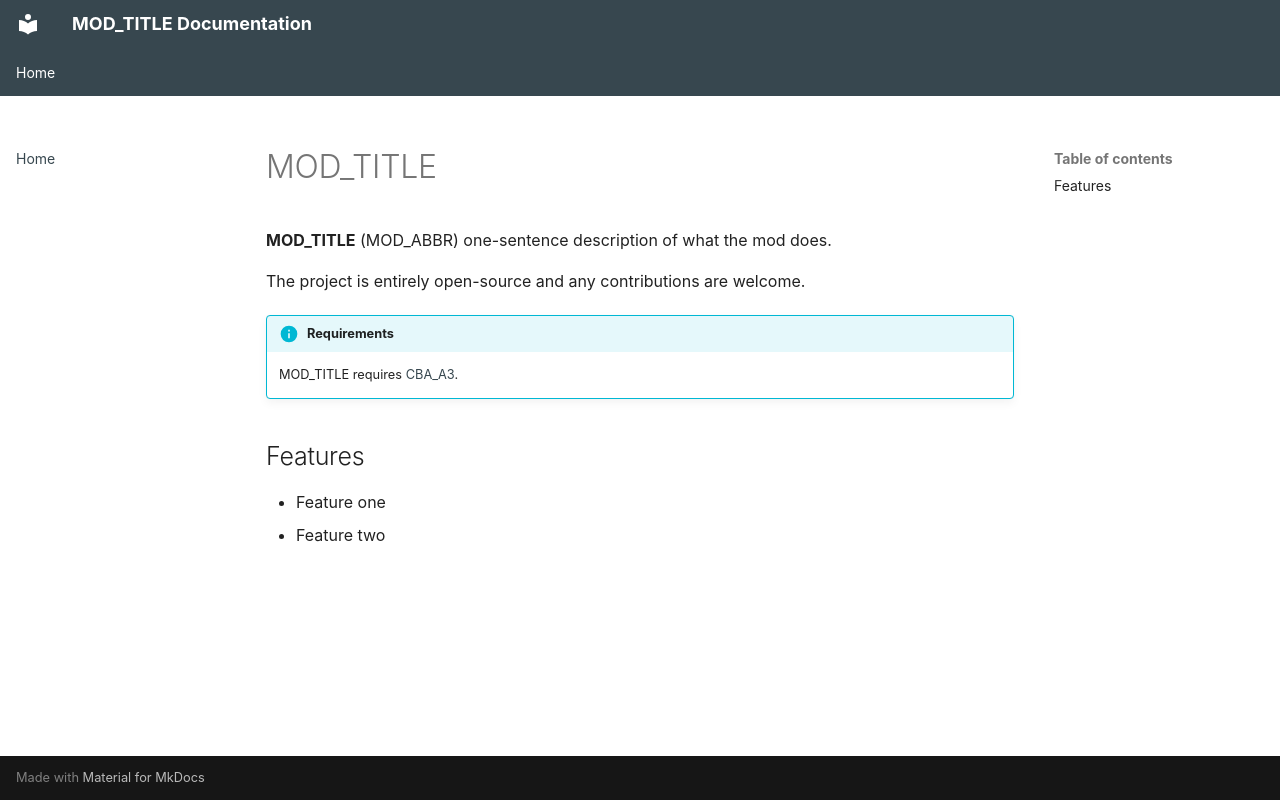

repository: Andx667/arma-mod-template · page: index.html · generator: mkdocs

# MOD_TITLE

**MOD_TITLE** (MOD_ABBR) one-sentence description of what the mod does.

The project is entirely open-source and any contributions are welcome.

!!! info "Requirements"
    MOD_TITLE requires [CBA_A3](https://github.com/CBATeam/CBA_A3/releases/latest).
    <!-- TEMPLATE: list the actual required mods, or say there are no hard dependencies -->

## Features

- Feature one
- Feature two
